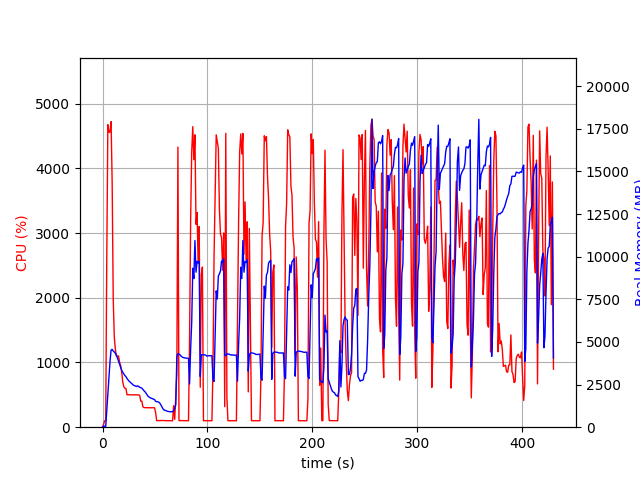

Values plotted in this chart, from the file beside it:
elapsed_time, nproc, cpu, mem_real, mem_virtual
3.886222839355469e-05, 1, 0.0, 11.16, 3192
1.008, 1, 44.7, 56.84, 653.1
2.017, 1, 100.1, 56.84, 653.1
3.026, 1, 99.1, 56.84, 653.1
4.033, 1, 2628, 996.5, 5029
5.058, 1, 4676, 1999, 6108
6.084, 1, 4556, 2996, 7178
7.11, 1, 4562, 3844, 8163
8.136, 1, 4723, 4529, 8898
9.161, 1, 3783, 4563, 9098
10.17, 1, 1992, 4471, 9121
11.18, 1, 1403, 4412, 9121
12.19, 1, 1206, 4334, 9121
13.2, 1, 1101, 4210, 9225
14.2, 1, 1100, 4062, 9225
15.21, 1, 1101, 3887, 9225
16.22, 1, 1007, 3694, 9225
17.23, 1, 952.2, 3533, 9225
18.24, 1, 852.5, 3342, 9225
19.25, 1, 700.7, 3218, 9225
20.26, 1, 626.6, 3119, 9321
21.27, 1, 602.0, 3030, 9321
22.28, 1, 599.4, 2969, 9321
23.29, 1, 501.2, 2856, 9321
24.3, 1, 502.6, 2775, 9321
25.31, 1, 501.6, 2699, 9321
26.32, 1, 501.4, 2645, 9321
27.33, 1, 500.1, 2583, 9321
28.34, 1, 500.5, 2529, 9321
29.35, 1, 500.6, 2472, 9321
30.37, 1, 500.2, 2438, 9321
31.38, 1, 500.3, 2421, 9321
32.39, 1, 499.6, 2386, 9321
33.4, 1, 499.2, 2425, 9321
34.41, 1, 499.4, 2390, 9321
35.42, 1, 492.1, 2338, 9321
36.43, 1, 400.6, 2321, 9321
37.44, 1, 403.0, 2291, 9321
38.45, 1, 316.7, 2212, 9321
39.46, 1, 302.7, 2138, 9321
40.47, 1, 302.6, 2079, 9321
41.49, 1, 301.9, 1989, 9321
42.5, 1, 303.7, 1896, 9321
43.51, 1, 301.6, 1803, 9321
44.52, 1, 301.4, 1767, 9321
45.53, 1, 299.8, 1720, 9321
46.54, 1, 301.0, 1694, 9321
47.55, 1, 300.9, 1667, 9321
48.56, 1, 301.1, 1644, 9321
49.57, 1, 299.8, 1621, 9321
50.58, 1, 224.4, 1511, 9321
51.59, 1, 100.9, 1500, 9321
52.6, 1, 101.8, 1498, 9321
53.61, 1, 103.0, 1464, 9321
54.63, 1, 103.8, 1402, 9321
55.64, 1, 102.8, 1303, 9321
56.65, 1, 103.8, 1186, 9321
57.66, 1, 103.9, 1075, 9321
58.67, 1, 101.9, 1002, 9321
59.68, 1, 100.9, 992.9, 9321
... 364 more rows
